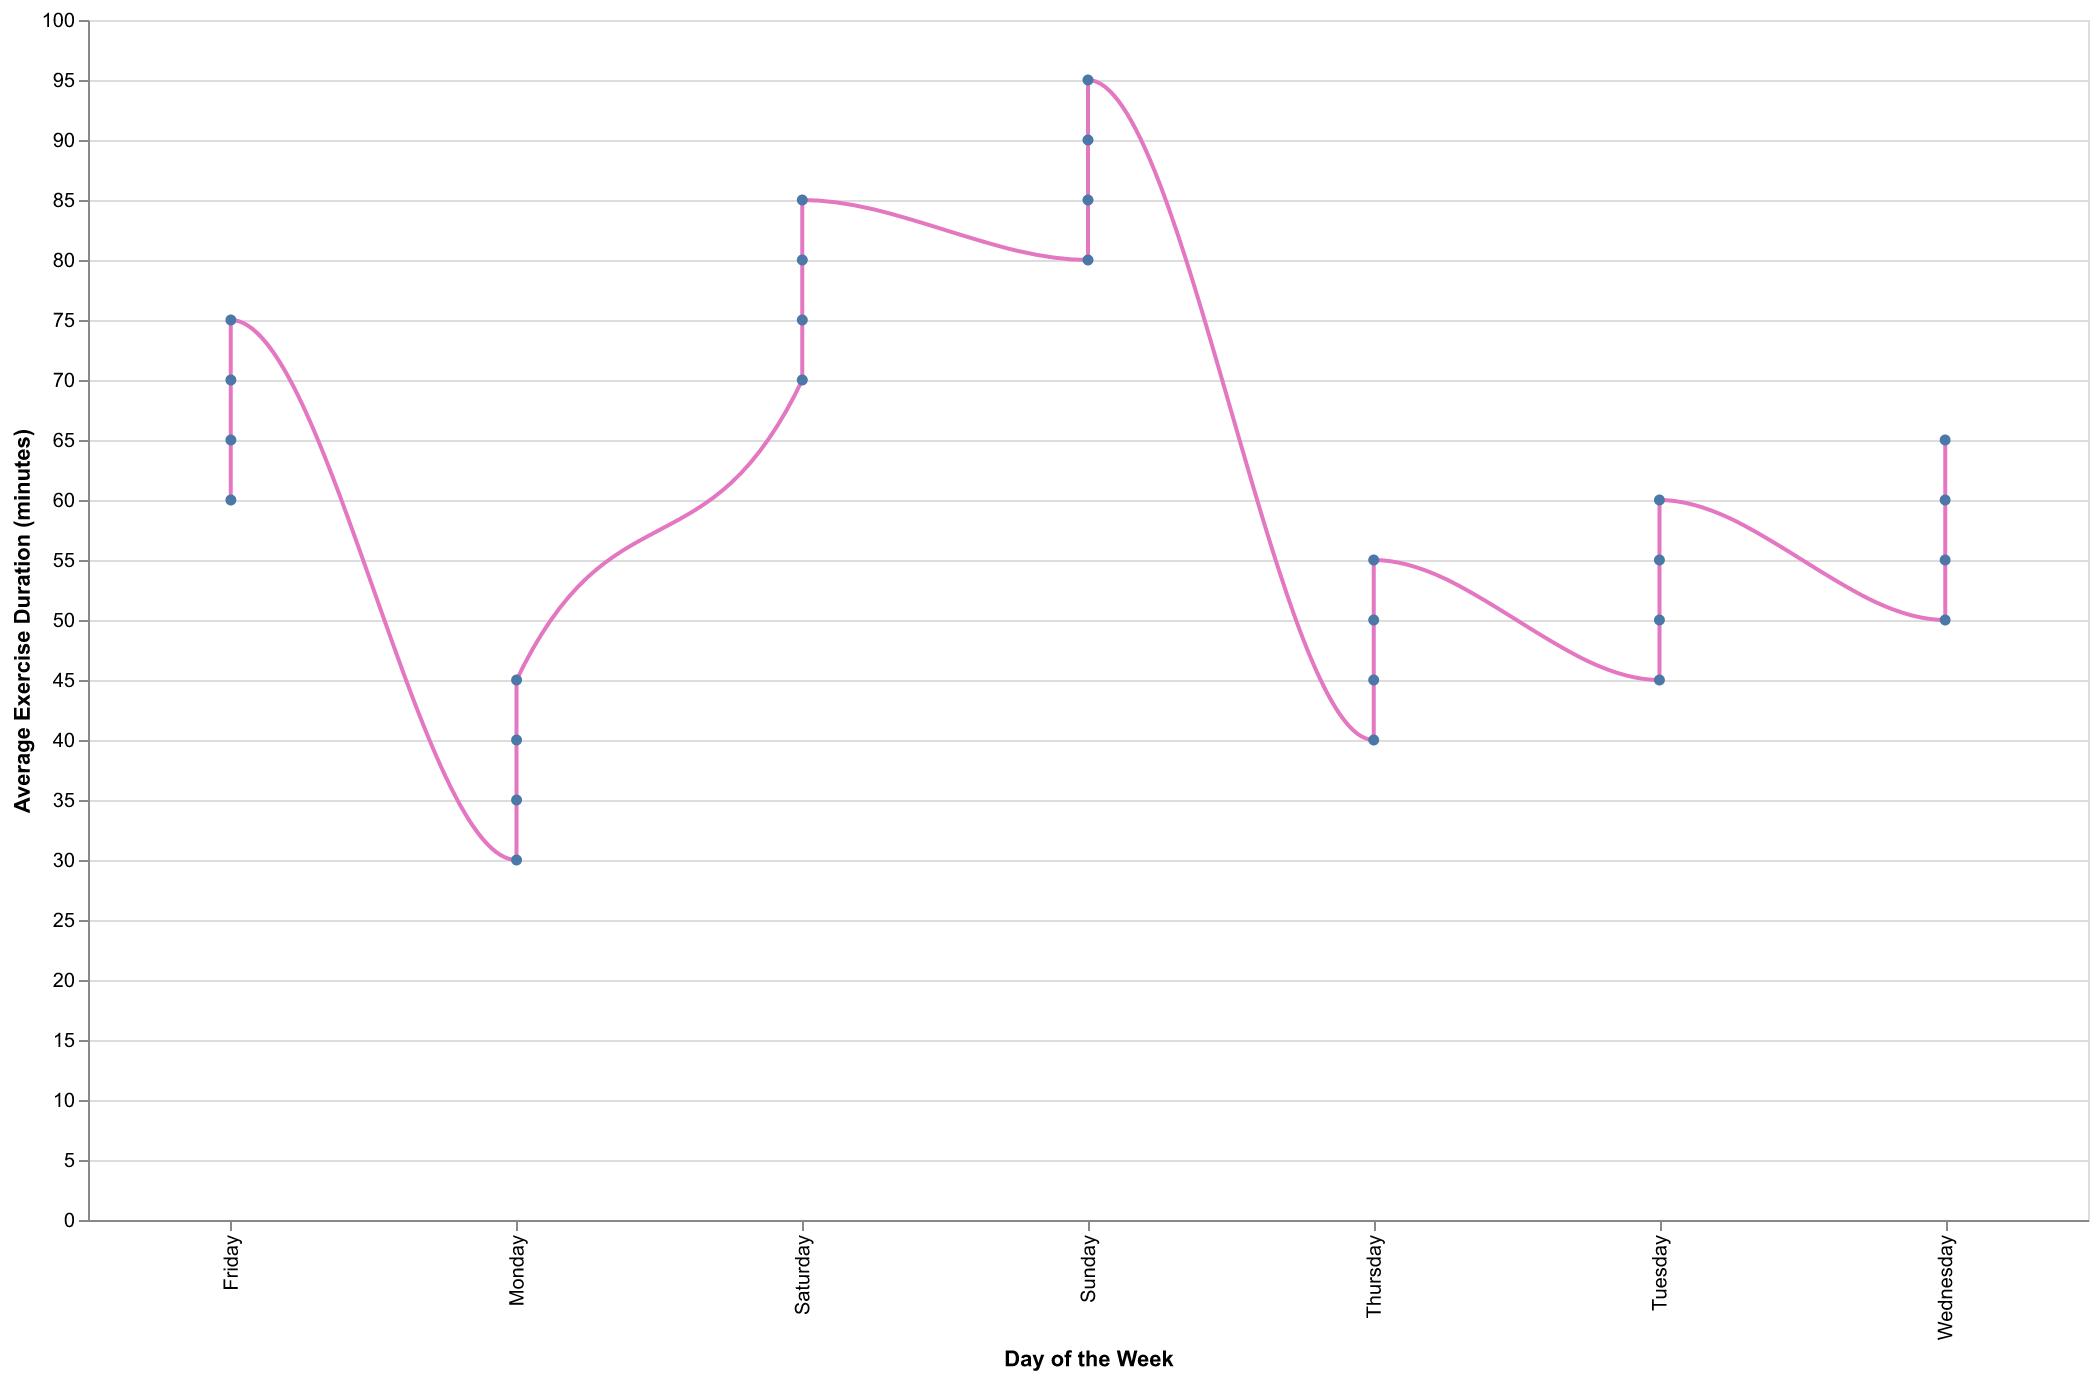

Data behind this chart, as committed beside it:
Day, Average Exercise Duration
Monday, 30
Tuesday, 45
Wednesday, 50
Thursday, 40
Friday, 60
Saturday, 70
Sunday, 80
Monday, 35
Tuesday, 50
Wednesday, 55
Thursday, 45
Friday, 65
Saturday, 75
Sunday, 85
Monday, 40
Tuesday, 55
Wednesday, 60
Thursday, 50
Friday, 70
Saturday, 80
Sunday, 90
Monday, 45
Tuesday, 60
Wednesday, 65
Thursday, 55
Friday, 75
Saturday, 85
Sunday, 95
